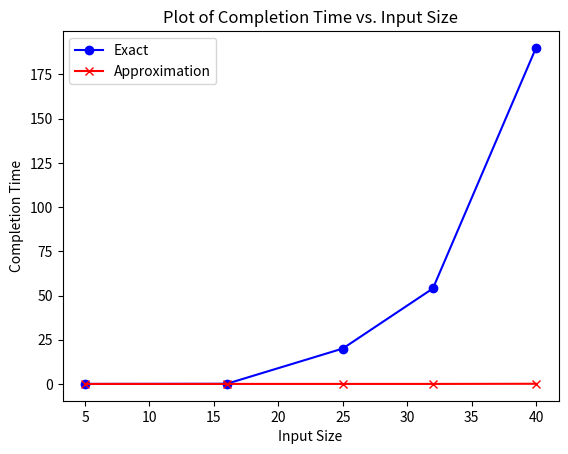

Generate this figure with matplotlib:
import matplotlib.pyplot as plt

# Sample data for two lines
x = [5, 16, 25, 32, 40]  # Input size
y1 = [0.01, 0.09, 20, 54, 190]  # Completion time for line 1
y2 = [0.01, 0.01, 0.01, 0.01, 0.1]  # Completion time for line 2

# Create the plot
plt.plot(x, y1, label="Exact", marker='o', color='b')  # Plot the first line
plt.plot(x, y2, label="Approximation", marker='x', color='r')  # Plot the second line

# Add labels and title
plt.xlabel("Input Size")
plt.ylabel("Completion Time")
plt.title("Plot of Completion Time vs. Input Size")

# Add legend
plt.legend()

# Display the plot
plt.show()
